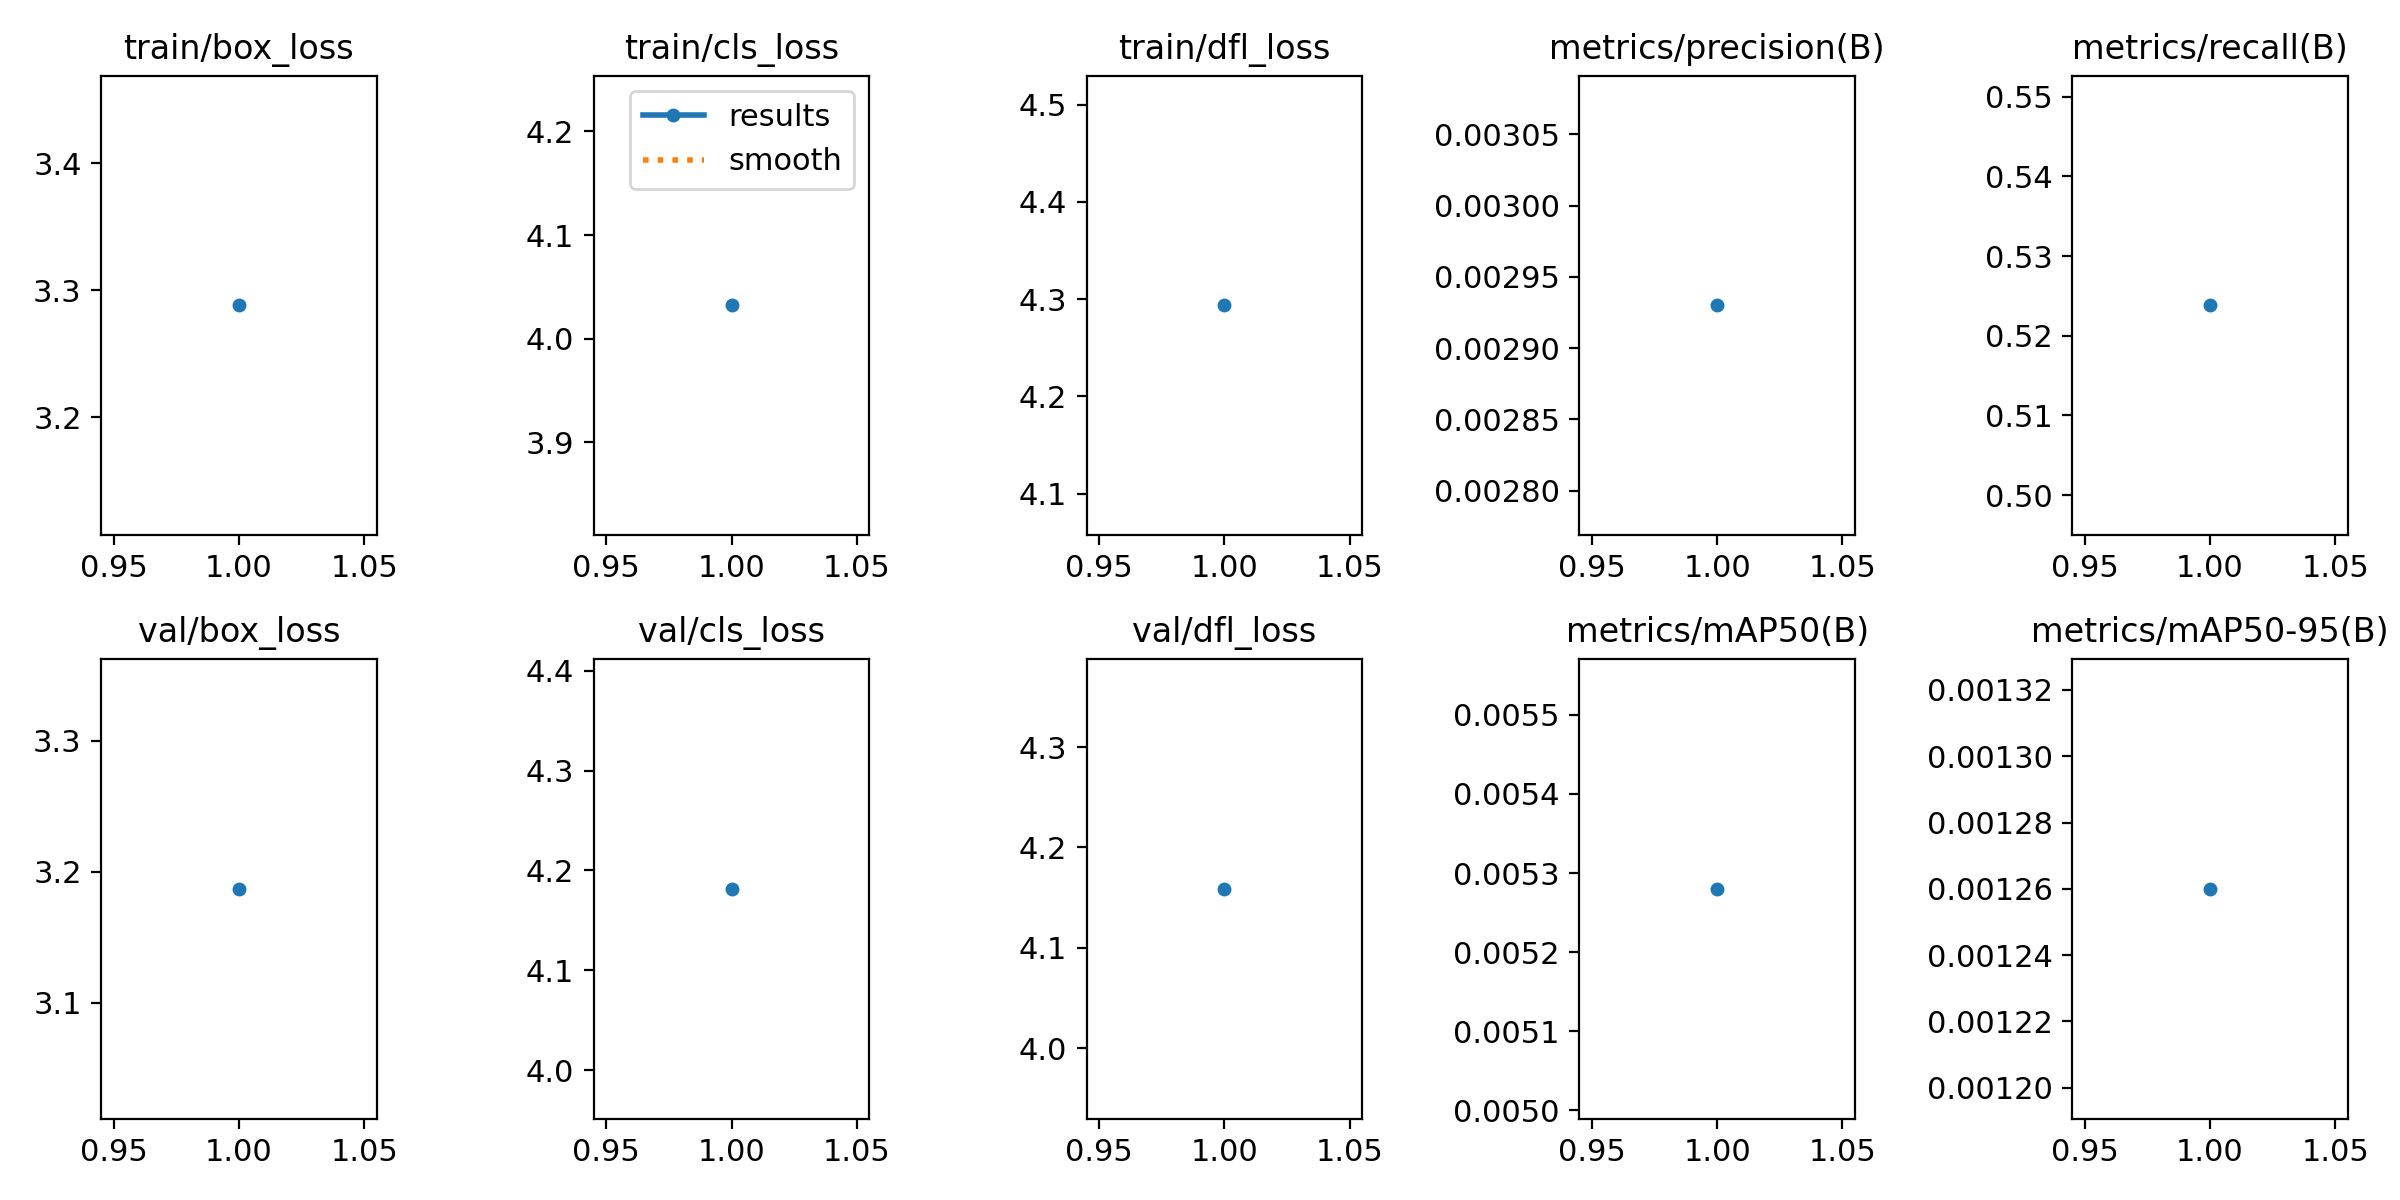

The file beside this chart, header and first rows:
epoch, train/box_loss, train/cls_loss, train/dfl_loss, metrics/precision(B), metrics/recall(B), metrics/mAP50(B), metrics/mAP50-95(B), val/box_loss, val/cls_loss, val/dfl_loss, lr/pg0, lr/pg1, lr/pg2
1, 3.288, 4.032, 4.294, 0.00293, 0.5238, 0.00528, 0.00126, 3.187, 4.181, 4.159, 2e-05, 2e-05, 2e-05
